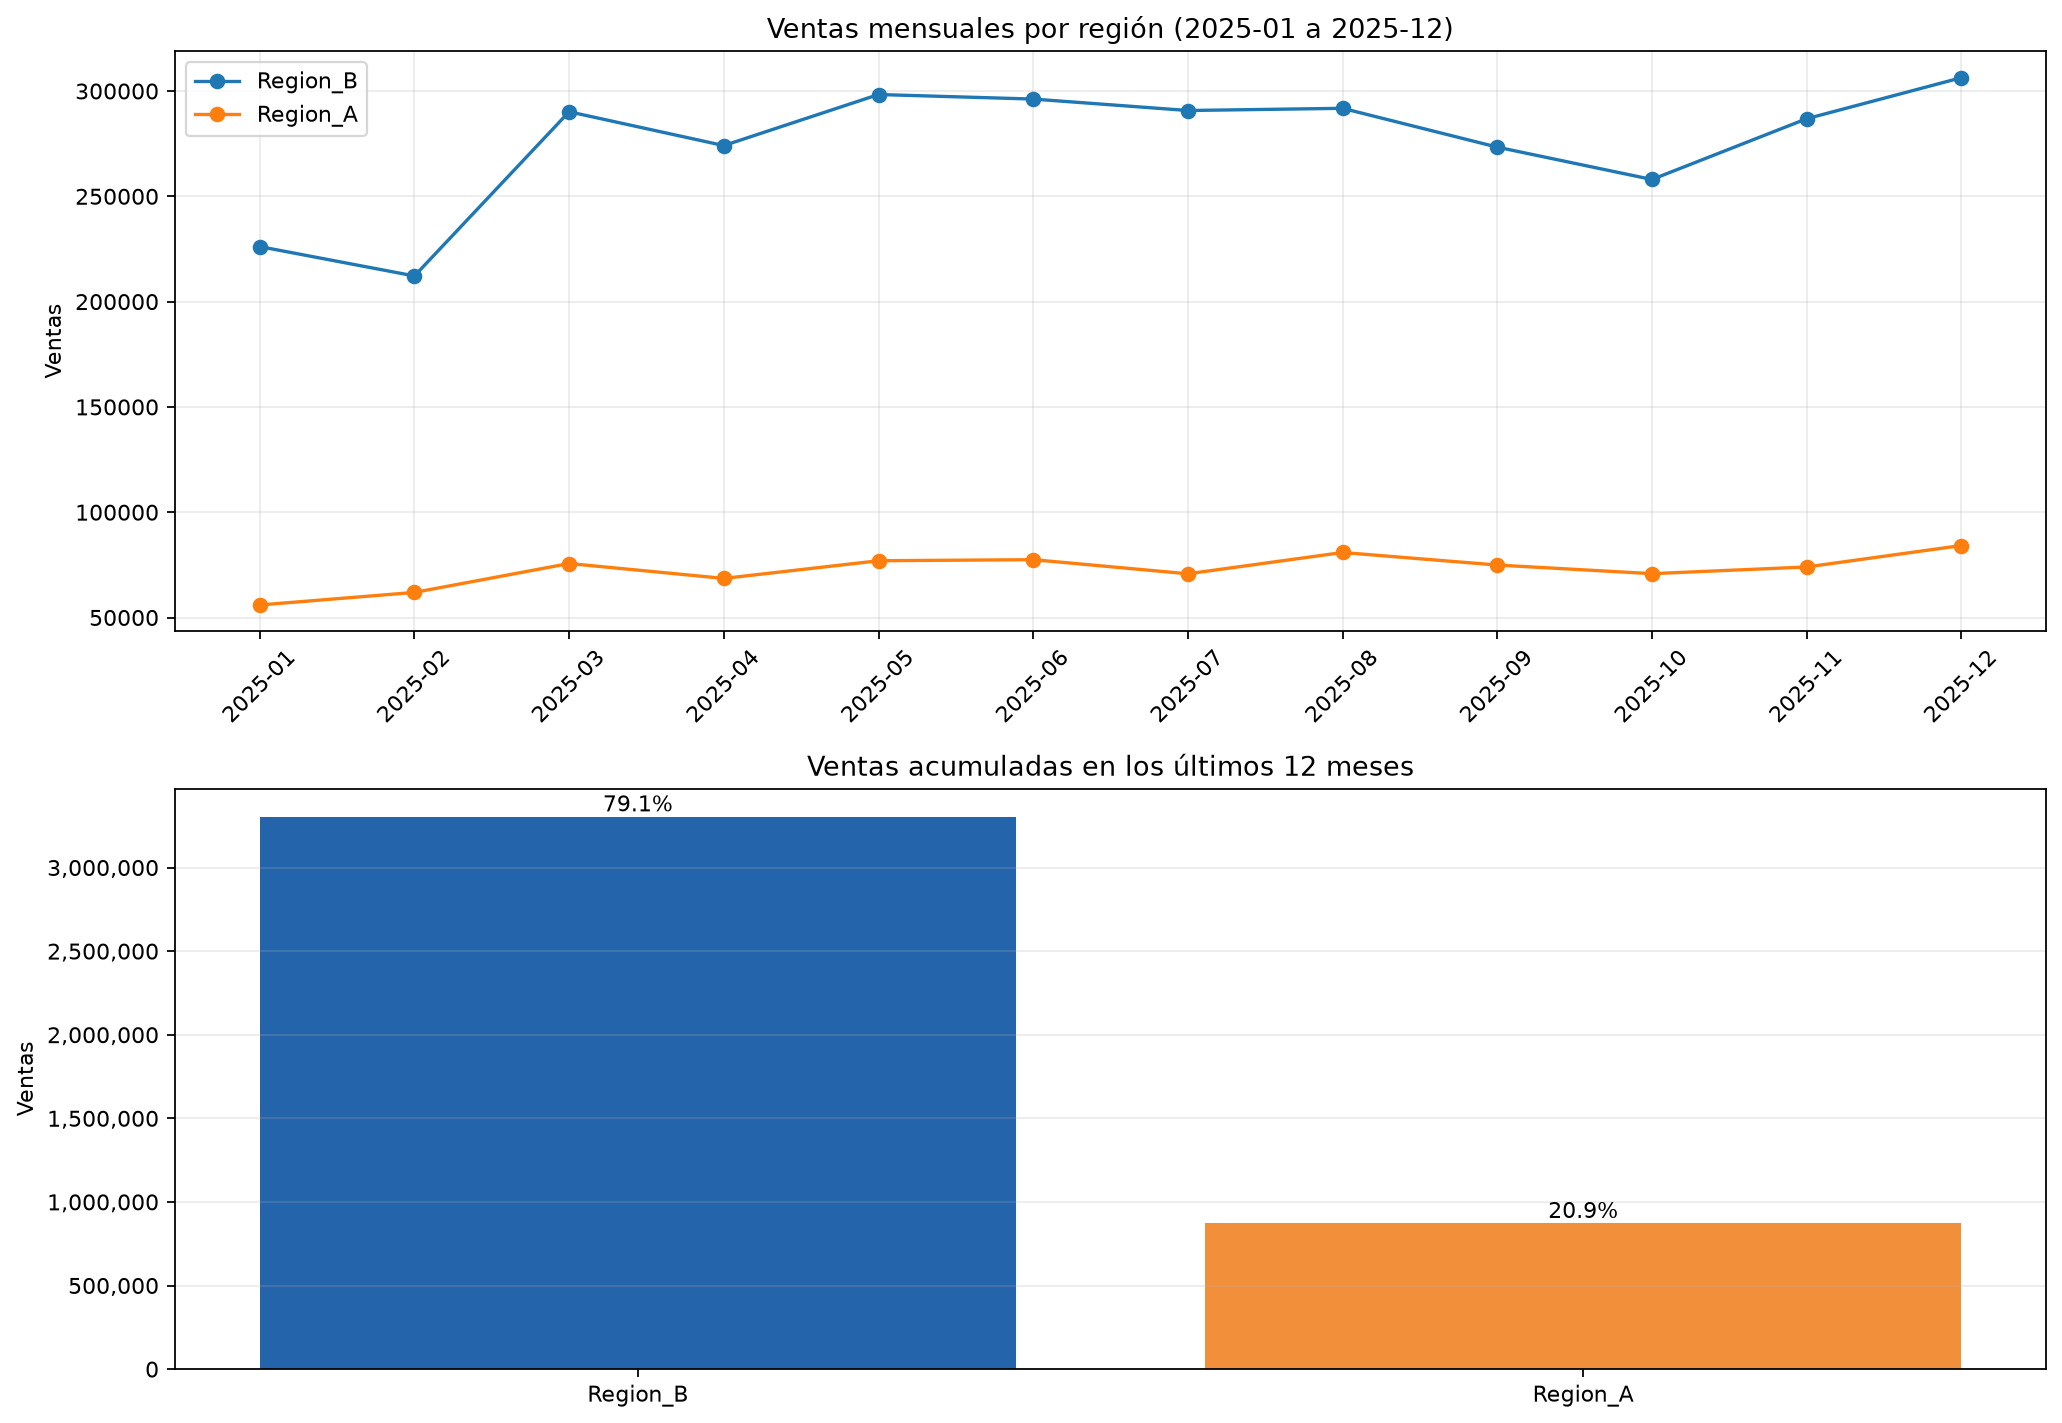

The file beside this chart, header and first rows:
region, ventas_12_meses, participacion_pct, promedio_mensual
Region_B, 3304051, 79.12, 275338
Region_A, 872045, 20.88, 72670
